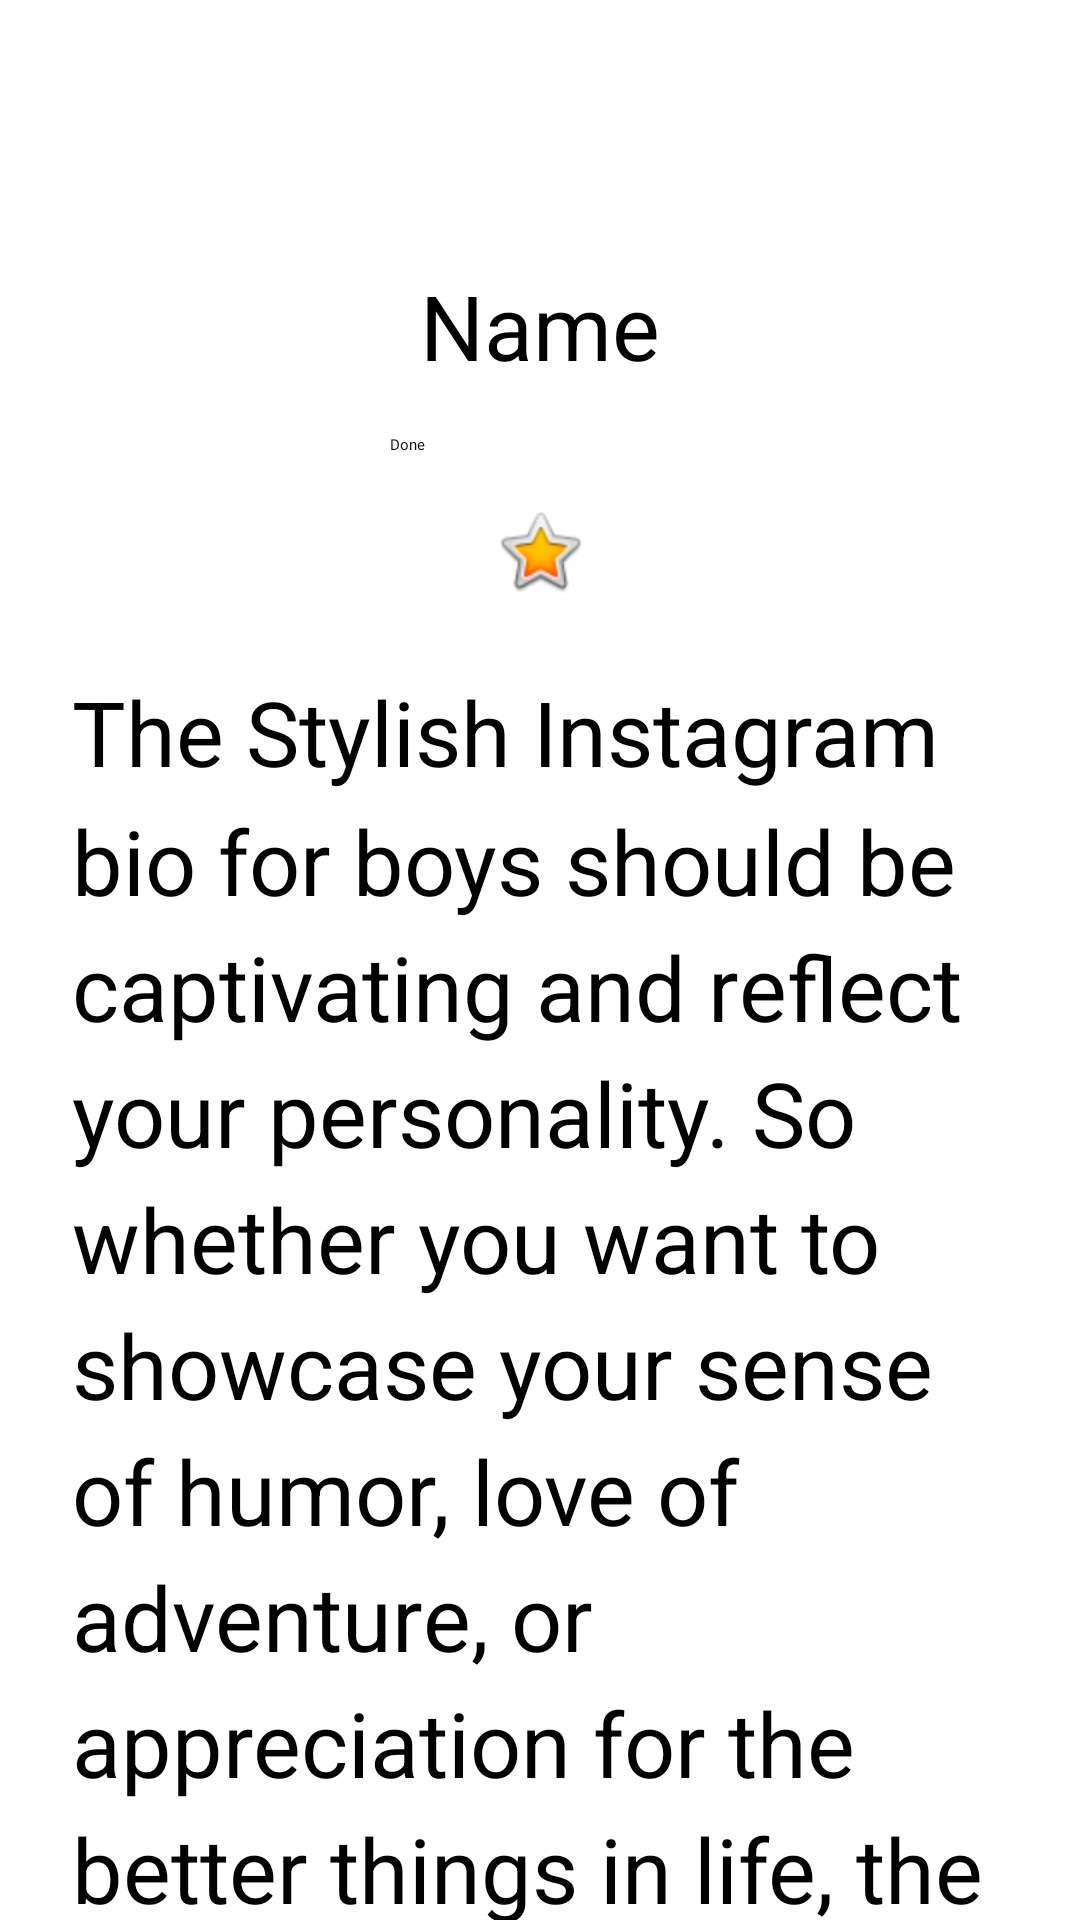

This screen was rendered from an Android layout file. Write that file and the resources it references.
<!-- AndroidManifest.xml: application theme Theme.ContactManagerApp -->
<!-- res/layout/activity_about_me.xml -->
<?xml version="1.0" encoding="utf-8"?>
<layout xmlns:android="http://schemas.android.com/apk/res/android"
    xmlns:tools="http://schemas.android.com/tools">

    <data>
        <variable
            name="myName"
            type="com.gurureddy.contactmanagerapp.trivia.model.MyName" />
    </data>

    <LinearLayout
        android:layout_width="match_parent"
        android:layout_height="match_parent"
        android:orientation="vertical"
        tools:context=".trivia.AboutMe">

        <TextView
            android:id="@+id/name_tv"
            style="@style/NameStyle"
            android:layout_width="match_parent"
            android:layout_height="wrap_content"
            android:text="@{myName.name}"
            android:textAlignment="center" />

        <EditText
            android:id="@+id/nick_name_edt"
            android:layout_width="match_parent"
            android:layout_height="wrap_content"
            android:ems="10"
            android:textAlignment="center"
            style="@style/NameStyle"
            android:inputType="textPersonName"
            android:hint="@string/name_hint" />

        <Button
            android:id="@+id/done_btn"
            android:layout_width="@dimen/layout_width_100dp"
            android:layout_height="wrap_content"
            android:text="@string/done_btn"
            style="@style/Widget.AppCompat.Button.Colored"
            android:layout_marginTop="@dimen/margin_top"
            android:fontFamily="@font/roboto"
            android:layout_gravity="center_horizontal" />

        <TextView
            android:id="@+id/nick_name_tv"
            style="@style/NameStyle"
            android:layout_width="match_parent"
            android:layout_height="wrap_content"
            android:textAlignment="center"
            android:text="@{myName.nickName}"
            android:visibility="gone" />

        <ImageView
            android:id="@+id/star_Iv"
            android:layout_width="match_parent"
            android:layout_height="wrap_content"
            android:layout_marginTop="@dimen/margin_top"
            android:contentDescription="@string/yellow_stars"
            android:src="@android:drawable/btn_star_big_on"
            android:layout_marginStart="@dimen/margin_top"
            android:layout_marginEnd="@dimen/margin_top" />

        <ScrollView
            android:layout_width="match_parent"
            android:layout_height="wrap_content">

            <TextView
                android:id="@+id/textView2"
                style="@style/NameStyle"
                android:layout_width="match_parent"
                android:layout_height="wrap_content"
                android:lineSpacingMultiplier="1.2"
                android:padding="@dimen/padding_top"
                android:text="@string/bio" />
        </ScrollView>
    </LinearLayout>
</layout>
<!-- resources referenced by this layout -->
<resources>
  <dimen name="layout_width_100dp">100dp</dimen>
  <dimen name="margin_top">16dp</dimen>
  <dimen name="padding_top">8dp</dimen>
  <string name="bio">The Stylish Instagram bio for boys should be captivating and reflect your personality. So whether you want to showcase your sense of humor, love of adventure, or appreciation for the better things in life, the Stylish bio for boys can be the perfect way to express your entire personality.The Stylish Instagram bio for boys should be captivating and reflect your personality. So whether you want to showcase your sense of humor, love of adventure, or appreciation for the better things in life, the Stylish bio for boys can be the perfect way to express your entire personality.</string>
  <string name="done_btn">Done</string>
  <string name="name_hint">Name</string>
  <string name="yellow_stars">Yellow Stars</string>
  <style name="NameStyle">
          <item name="android:layout_marginTop">@dimen/margin_top</item>
          <item name="android:layout_marginStart">@dimen/margin_top</item>
          <item name="android:layout_marginEnd">@dimen/margin_top</item>
          <item name="android:paddingTop">@dimen/padding_top</item>
          <item name="android:textColor">@color/black</item>
          <item name="android:textSize">30sp</item>
          <item name="fontFamily">@font/roboto</item>
      </style>
  <color name="black">#FF000000</color>
</resources>
